Dataset: dataset_split (GitHub, ISABELUNA16/Yolo11_ComputerVision_BananaRipenessClassifier). Classes: green, overripe, ripe, semi-ripe.

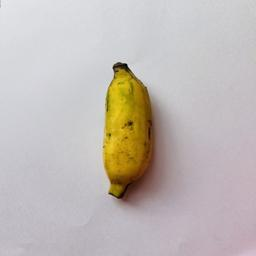
Label: semi-ripe

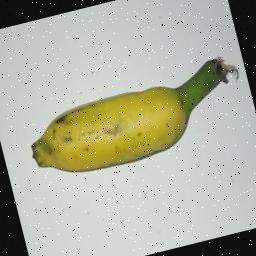
Label: semi-ripe

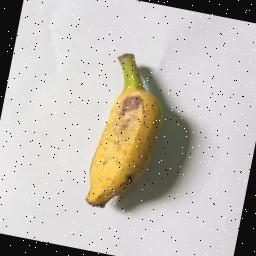
Label: ripe

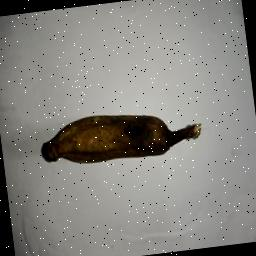
Label: overripe

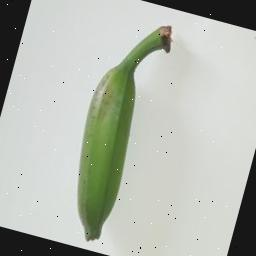
Label: green

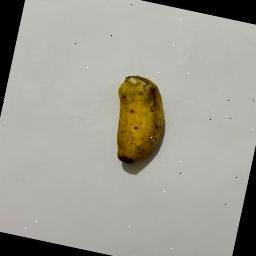
Label: ripe
